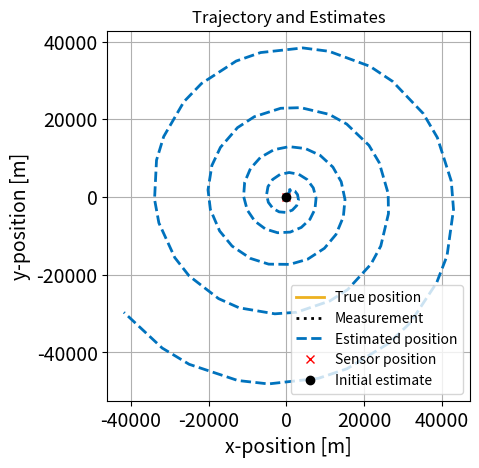
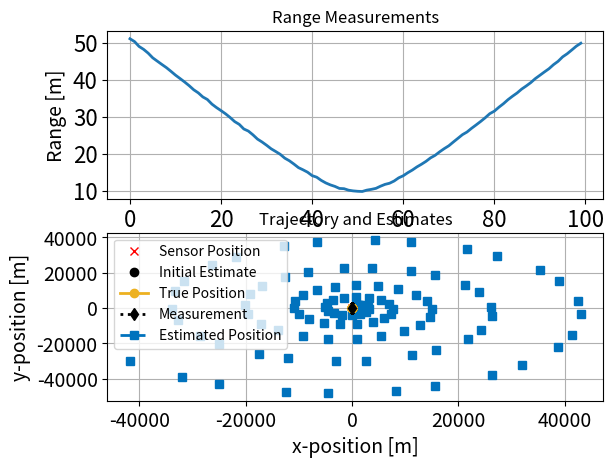

These figures' Python source, in order:
import numpy as np
import matplotlib.pyplot as plt
import math as m
# Function to create a true trajectory, measurements and measured trajectory

def EKF_vehicleTracking_Trajectory(sigma_nr_data, 
                                   sigma_nb_data, 
                                   N, 
                                   delta, 
                                   trajectory_type='circle'):
    
#trajectory_type # Possible values: 'line', 'circle'
 
    # Generate trajectory: true (x,y) coordinates of the moving vehicle
    if trajectory_type == 'line':
        # Parameters of the line
        a = np.array([1, 0])
        b = np.array([-50, 10])
        trajectory = np.outer(np.arange(N), a) * delta + np.ones((N, 1)) @ b.reshape(1, -1)

    elif trajectory_type == 'circle':
        # Parameters of the circle
        radius = 50  # radius of the circle
        center = np.array([0, 0])  # center of the circle
        # Assume constant angular velocity for the vehicle
        angular_velocity = 2 * np.pi / 100
        angles = angular_velocity * delta * np.arange(N)
        trajectory = radius * np.column_stack((np.cos(angles), np.sin(angles))) + center

    # Assume that the sensor is at (0,0). Generate the measurements
    # Range measurements
    m_range = np.sqrt(trajectory[:, 0]**2 + trajectory[:, 1]**2) + sigma_nr_data * np.random.randn(N)
    # Bearing measurements
    m_bearing = np.arctan2(trajectory[:, 1], trajectory[:, 0]) + sigma_nb_data * np.random.randn(N)
    m_bearing = np.mod(m_bearing + 10 * np.pi, 2 * np.pi)
    measurement = np.column_stack((m_range, m_bearing))  # measurement vector

    # Convert measurements to (x,y) coordinates
    trajectory_measured = np.column_stack((measurement[:, 0] * np.cos(measurement[:, 1]), measurement[:, 0] * np.sin(measurement[:, 1])))

    # # Uncomment to plot the true trajectory and the measurements  without  EKF
    # plt.figure(1)
    # plt.plot(trajectory[:, 0], trajectory[:, 1], '*g-', markersize=10, label='True position')
    # plt.plot(trajectory_measured[:, 0], trajectory_measured[:, 1], 'b--o', markersize=10, label='Measurement')
    # plt.xlim([-80, 80])
    # plt.ylim([-80, 80])
    # plt.title('Trajectory')
    # plt.xlabel('x dimension in m', fontsize=18)
    # plt.ylabel('y dimension in m', fontsize=18)
    # plt.legend(loc='best', fontsize=12)
    # plt.axis('equal')
    # plt.grid(True)
    # plt.xticks(fontsize=16)
    # plt.yticks(fontsize=16)
    # plt.show()

    # # Uncomment to plot velocity
    # velocity = (trajectory[1:, :] - trajectory[:-1, :]) / delta
    # plt.figure(2)
    # plt.plot(velocity[:, 0], ':db', markersize=10, label='x-velocity')
    # plt.plot(velocity[:, 1], ':sr', markersize=10, label='y-velocity')
    # plt.xlabel('Time index', fontsize=18)
    # plt.ylabel('Velocity', fontsize=18)
    # plt.legend(loc='best', fontsize=12)
    # plt.grid(True)
    # plt.xticks(fontsize=16)
    # plt.yticks(fontsize=16)
    # plt.show()

    return trajectory, trajectory_measured, measurement

# Measurement function
def h(x):
    range_measurement = np.sqrt(np.sum(x[0:2]**2))
    bearing_measurement = np.mod(np.arctan2(x[1], x[0]), 2 * np.pi)
    return np.array([range_measurement, bearing_measurement])

# Function to compute angular difference and wrap it to [-pi, pi]
def angdiffwrap(x, y):
    d = np.mod(x-y, 2 * np.pi)
    if d > np.pi:
        d = d - 2 * np.pi
    return d



# Parameters
N = 100  # number of time-steps
delta = 1  # time-step

trajectory_type = 'line'  # Possible values: 'line', 'circle'

# measurement noise levels for creating data
sigma_nr_data = 0.1  # standard deviation of range measurements, used in creating data
sigma_nb_data = 0.01  # standard deviation of bearing measurements, used in creating data 

# Generate trajectory, measurements and measured trajectory
trajectory, trajectory_measured, measurement = EKF_vehicleTracking_Trajectory(sigma_nr_data, sigma_nb_data, N, delta, trajectory_type)



# measurement noise level assumed by EKF
sigma_nr = sigma_nr_data  # standard deviation of range measurements, assumed by EKF
sigma_nb = sigma_nb_data  # standard deviation of bearing measurements, assumed by EKF
R = np.diag([sigma_nr**2, sigma_nb**2])

# process noise level assumed by EKF
sigma_q = 0.1
Q = sigma_q**2 * np.eye(2)


# State vector: [x-position, y-position, x-velocity, y-velocity]
F = np.eye(4)
F[0, 2] = delta
F[1, 3] = delta

B = np.zeros((4, 2))
B[2, 0] = 1
B[3, 1] = 1



# Variables to store the Jacobian, state estimates, and error-covariance matrices
H = np.zeros((2, 4))
X_pred = np.nan * np.ones((N+1, 4))
X_est = np.nan * np.ones((N+1, 4))
Pp_mat = np.nan * np.ones((N+1, 4, 4))
P_mat = np.nan * np.ones((N+1, 4, 4))

# EKF initialization
x_est_0 = np.hstack((trajectory[0, :] + np.array([10, 15]), [1, 1]))
P_0 = 10 * np.diag([1, 0, 0, 1])
P_mat[0:,:,:] = P_0
X_est[0, :] = x_est_0

x_est = x_est_0
P=P_0
y_inov=np.zeros(2)

# EKF iteration
for ii in range(N):
    # STODO: Prediction
    # [Note that we don't need to compute linearized state matrix, F is already linear]    
    x_pred = F @ x_est        # prediction of state
    Pp = F@P@F.transpose() + B @ Q @ B.transpose()   # Updata the prediction MSE matrix
    
    # STODO: to determine the linearized measurement matrix, calculate the Jacobian
      
    H[0, 0] = x_pred[0] / np.sqrt(x_pred[0]**2 + x_pred[1]**2)  # nabla r/x
    H[0, 1] = x_pred[1] / np.sqrt(x_pred[0]**2 + x_pred[1]**2)  # nabla r/y
    H[1, 0] = -x_pred[1] / (x_pred[0]**2 + x_pred[1]**2)        # nabla B/x
    H[1, 1] = x_pred[0] / (x_pred[0]**2 + x_pred[1]**2)         # nabla B/y


    # STODO:Update
    y = h(x_est)
    y_pred= h(x_pred)              # Predicted measurement
    y_inov[0] = y[0] - y_pred[0]   #est         # Innovation in range
    y_inov[1] = y[1] - y_pred[0]   #est        # Innovation in angle. You can use the function angdiffwrap to wrap the angle difference to [-pi, pi]. 
    S = H@Pp@H.transpose() + R                    # Covariance of innovation
    K = Pp@H.transpose()@np.linalg.inv(S)         #est           # Kalman gain matrix
    x_est = x_pred + K @ y_inov                # Correct the estimate
    P = Pp-K@H@Pp                   # Update the MSE matrix

    # Store values
    X_pred[ii+1, :] = x_pred
    X_est[ii+1, :] = x_est
    Pp_mat[ii+1, :, :] = Pp
    P_mat[ii+1, :, :] = P

# Plot Measurements
plt.figure(4)
plt.subplot(2, 1, 1)
plt.plot(measurement[:, 0], linewidth=2)
plt.title('Range Measurements')
plt.xlabel('Time [n]', fontsize=14)
plt.ylabel('Range [m]', fontsize=14)
plt.grid(True)
plt.xticks(fontsize=16)
plt.yticks(fontsize=16)

plt.subplot(2, 1, 2)
plt.plot(measurement[:, 1], linewidth=2)
plt.title('Bearing Measurements')
plt.xlabel('Time [n]', fontsize=14)
plt.ylabel('Bearing [rad]', fontsize=14)
plt.grid(True)
plt.xticks(fontsize=16)
plt.yticks(fontsize=16)
plt.savefig('figEKF_RangeBearing.eps', format='eps')
plt.show()



# Plot Trajectory and Estimates with lines
plt.figure(3)
plt.plot(trajectory[:, 0], trajectory[:, 1], color=[.929, .694, .125], linewidth=2, label='True position')
plt.plot(trajectory_measured[:, 0], trajectory_measured[:, 1], 'k:', linewidth=2, label='Measurement')
plt.plot(X_est[:, 0], X_est[:, 1], '--', color=[0, .447, .741], linewidth=2, label='Estimated position')
plt.plot(0, 0, 'rx', linewidth=2, label='Sensor position')
plt.plot(x_est_0[0], x_est_0[1], 'ok', label='Initial estimate')
plt.grid(True)
plt.legend(loc='best')
plt.xlabel('x-position [m]', fontsize=14)
plt.ylabel('y-position [m]', fontsize=14)
plt.title('Trajectory and Estimates')
plt.xticks(fontsize=14)
plt.yticks(fontsize=14)
plt.gca().set_aspect('equal', adjustable='box')
plt.savefig('figEKF_Estimate.eps', format='eps')
plt.show()

#  Plot Trajectory and Estimates with markers
plt.figure(4)
plt.plot(0, 0, 'rx', linewidth=2, label='Sensor Position')
plt.plot(x_est_0[0], x_est_0[1], 'ok', label='Initial Estimate')
# plt.xlim([-50, 50])
# plt.ylim([-5, 50])
#-----
for ii in range(N): 
    # NOTE:  a breakpoint here will allow you to visualize the estimates at each time step. Use the above plt.xlim/plt.ylim to adjust the limits of the plot if needed 
    plt.plot(trajectory[ii, 0], trajectory[ii, 1], '-o', color=[.929, .694, .125], linewidth=2, label='True Position' if ii == 0 else "")
    plt.plot(trajectory_measured[ii, 0], trajectory_measured[ii, 1], 'dk:', linewidth=2, label='Measurement' if ii == 0 else "")
    plt.plot(X_est[ii+1, 0], X_est[ii+1, 1], '--s', color=[0, .447, .741], linewidth=2, label='Estimated Position' if ii == 0 else "")
plt.grid(True)
plt.legend(loc='best')
plt.xlabel('x-position [m]', fontsize=14)
plt.ylabel('y-position [m]', fontsize=14)
plt.title('Trajectory and Estimates')
plt.xticks(fontsize=14)
plt.yticks(fontsize=14)
plt.savefig('figEKF_Estimate2.eps', format='eps')
plt.show()

